The GitHub repository PLCnext/RockPaperScissors contains a labelled image folder "data" with 4 categories: blank, paper, rock, scissors. Examples follow, each with its label.

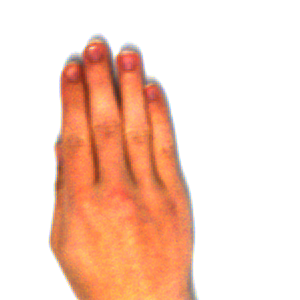
Label: paper

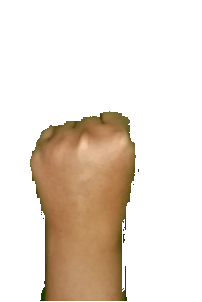
Label: rock

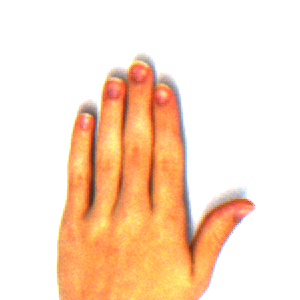
Label: paper

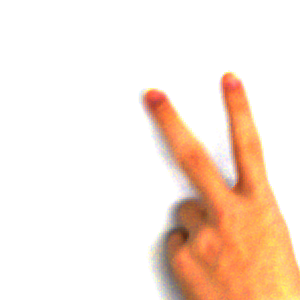
Label: scissors

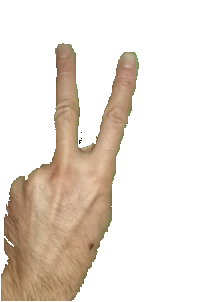
Label: scissors

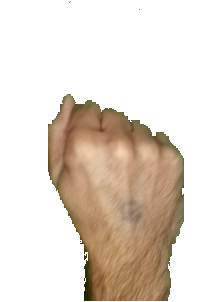
Label: rock
